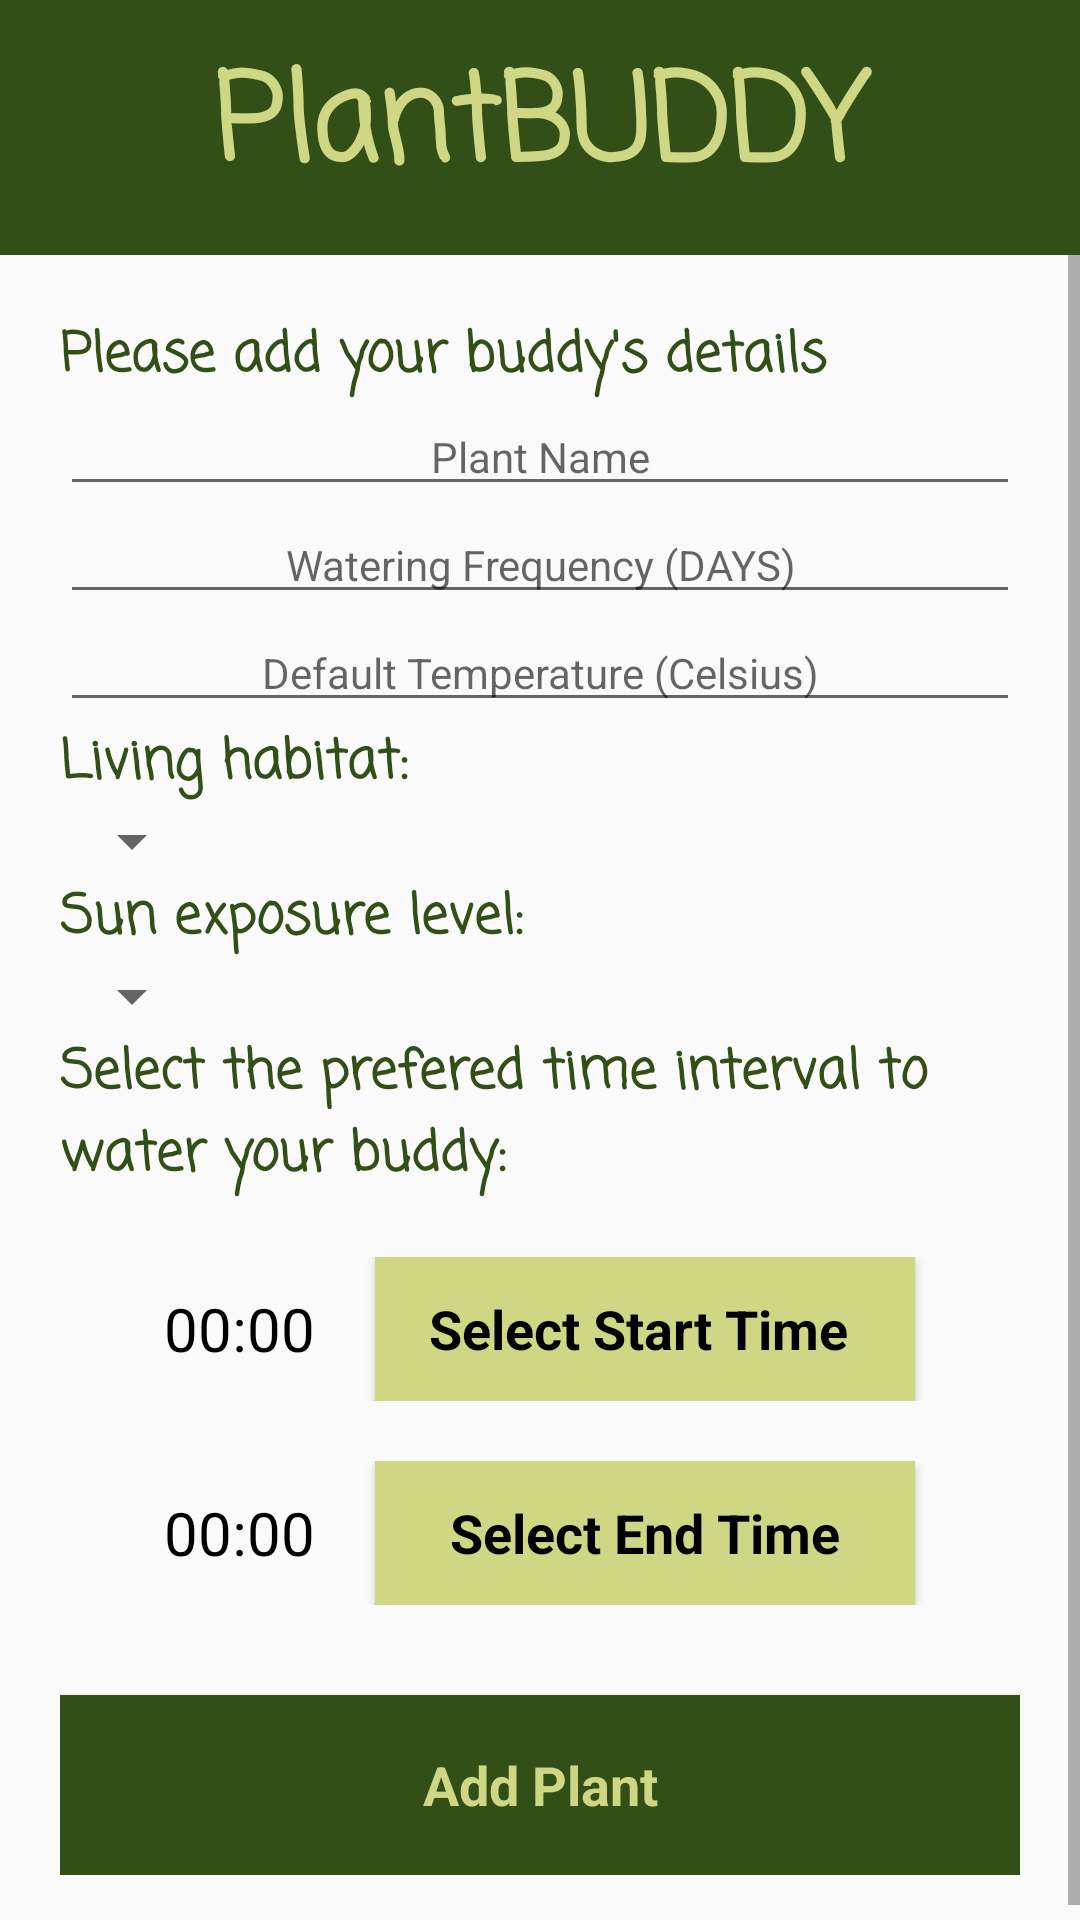

Layout XML and referenced resources for this Android screen:
<!-- AndroidManifest.xml: application theme AppTheme.NoActionBar -->
<!-- res/layout/activity_add_new_plants.xml -->
<?xml version="1.0" encoding="utf-8"?>
<LinearLayout xmlns:android="http://schemas.android.com/apk/res/android"
    xmlns:app="http://schemas.android.com/apk/res-auto"
    xmlns:tools="http://schemas.android.com/tools"
    android:layout_width="match_parent"
    android:layout_height="match_parent"
    android:orientation="vertical"
    >
    <include
        android:id="@+id/add_plant_toolbar"
        layout="@layout/toolbar_with_back_button" />

    <ScrollView
        android:layout_width="match_parent"
        android:layout_height="match_parent">

        <LinearLayout
            android:layout_width="match_parent"
            android:layout_height="wrap_content"
            android:orientation="vertical"
            android:padding="20dp">


            <TextView
                android:id="@+id/add_plant_intro"
                style="@style/textFromAddPage"
                android:text="@string/text_add_plant_intro" />


            <EditText
                android:id="@+id/plant_name_add"
                style="@style/inputAddPlant"
                android:hint="@string/plant_name"
                android:inputType="textShortMessage|textPersonName"
                />

            <EditText
                android:id="@+id/plant_watering_days_add"
                style="@style/inputAddPlant"
                android:hint="@string/water_frequency"
                android:inputType="number"
                />

            <EditText
                android:id="@+id/env_temp_add"
                style="@style/inputAddPlant"
                android:hint="@string/default_temp"
                android:inputType="numberSigned" />

            <TextView
                android:id="@+id/intro_spinner_hab"
                style="@style/textFromAddPage"
                android:text="@string/text_intro_spinner" />

            <Spinner
                android:id="@+id/spinner_plant_type"
                android:layout_width="wrap_content"
                android:layout_height="wrap_content" />

            <TextView
                android:id="@+id/intro_spinner_sun"
                style="@style/textFromAddPage"
                android:text="@string/text_intro_spinner_sun" />

            <Spinner
                android:id="@+id/spinner_sun_exposure"
                android:layout_width="wrap_content"
                android:layout_height="wrap_content" />

            <TextView
                android:id="@+id/intro_select_time"
                style="@style/textFromAddPage"
                android:text="@string/text_intro_time"
                />

            <LinearLayout
                android:id="@+id/start_time_lin"
                android:layout_width="match_parent"
                android:layout_height="wrap_content"
                android:gravity="center"
                android:orientation="horizontal"
                android:padding="20dp">

                <TextView
                    android:id="@+id/tp_start_time"
                    style="@style/ButtonSeeSelectedTime"
                    android:text="00:00"
                    />

                <Button
                    android:id="@+id/bt_start_time"
                    style="@style/ButtonSelectTime"
                    android:text="Select Start Time " />

            </LinearLayout>

            <LinearLayout
                android:id="@+id/end_time_lin"
                android:layout_width="match_parent"
                android:layout_height="wrap_content"
                android:gravity="center"
                android:orientation="horizontal"
               >
                <TextView
                    android:id="@+id/tp_end_time"
                    style="@style/ButtonSeeSelectedTime"
                    android:text="00:00" />
                <Button
                    android:id="@+id/bt_end_time"
                    style="@style/ButtonSelectTime"
                    android:text="Select End Time" />
            </LinearLayout>

            <Button
                android:id="@+id/done_button"
                style="@style/ButtonAddPlant"
                android:text="@string/add_plant" />

        </LinearLayout>
    </ScrollView>
</LinearLayout>
<!-- res/layout/toolbar_with_back_button.xml (included above) -->
<?xml version="1.0" encoding="utf-8"?>
<RelativeLayout
    xmlns:android="http://schemas.android.com/apk/res/android"
    android:id="@+id/toolbar"
    android:layout_width="match_parent"
    android:layout_height="wrap_content"
    android:padding="12dp"
    android:background="@color/colorPrimaryDark">

    <ImageView
        android:id="@+id/btn_toolbar_back"
        android:layout_width="40dp"
        android:layout_height="60dp"
        android:src="@drawable/back_button"
        />
    <TextView
        android:id="@+id/tv_toolbar_title"
        android:layout_width="match_parent"
        android:layout_height="wrap_content"
        android:fontFamily="casual"
        android:textColor="@color/colorMenuButtons"
        android:textSize="40dp"
        android:textStyle="bold"
        android:text="PlantBUDDY"
        android:layout_centerInParent="true"
        android:textAlignment="center"

        android:layout_gravity="center_horizontal" />
</RelativeLayout>
<!-- resources referenced by this layout -->
<resources>
  <color name="colorMenuButtons">#CFD784</color>
  <color name="colorPrimaryDark">#324F17</color>
  <string name="add_plant">Add Plant</string>
  <string name="default_temp">Default Temperature (Celsius)</string>
  <string name="plant_name">Plant Name</string>
  <string name="text_add_plant_intro">Please add your buddy\'s details</string>
  <string name="text_intro_spinner">Living habitat:</string>
  <string name="text_intro_spinner_sun">Sun exposure level:</string>
  <string name="text_intro_time">Select the prefered time interval to water your buddy:</string>
  <string name="water_frequency">Watering Frequency (DAYS)</string>
  <style name="ButtonAddPlant" parent="android:Widget.Button">
          <item name="android:gravity">center</item>
          <item name="android:layout_width">match_parent</item>
          <item name="android:layout_height">60dp</item>
          <item name="android:layout_marginTop">30dp</item>
          <item name="android:textColor">@color/colorMenuButtons</item>
          <item name="android:textSize">18sp</item>
          <item name="android:textStyle">bold</item>
          <item name="android:background">@color/colorPrimaryDark</item>
      </style>
  <style name="ButtonSeeSelectedTime">
          <item name="android:layout_width">wrap_content</item>
          <item name="android:layout_height">wrap_content</item>
          <item name="android:layout_marginEnd">20dp</item>
          <item name="android:textColor">#000</item>
          <item name="android:textSize">20sp</item>
      </style>
  <style name="ButtonSelectTime" parent="android:Widget.Button">
          <item name="android:layout_width">180dp</item>
          <item name="android:layout_height">wrap_content</item>
          <item name="android:minHeight">48dip</item>
          <item name="android:minWidth">64dip</item>
          <item name="android:textColor">#000</item>
          <item name="android:textSize">18sp</item>
          <item name="android:textStyle">bold</item>
          <item name="android:background">@color/colorMenuButtons</item>
      </style>
  <style name="inputAddPlant" parent="android:Widget.TextView">
          <item name="android:layout_height">wrap_content</item>
          <item name="android:layout_width">match_parent</item>
          <item name="android:gravity">center_horizontal</item>
      </style>
  <style name="textFromAddPage" parent="android:Widget.TextView">
          <item name="android:layout_height">match_parent</item>
          <item name="android:layout_width">wrap_content</item>
          <item name="android:textColor">@color/colorPrimaryDark</item>
          <item name="android:fontFamily">casual</item>
          <item name="android:textSize">18sp</item>
          <item name="android:textStyle">bold</item>
      </style>
  <style name="AppTheme.NoActionBar">
          <item name="windowActionBar">false</item>
          <item name="windowNoTitle">true</item>
      </style>
</resources>
